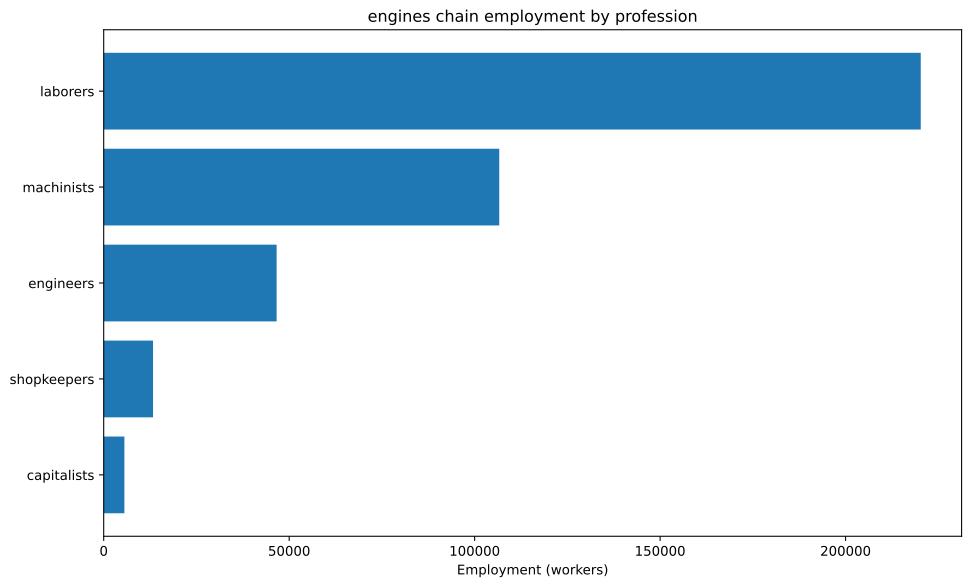

Source data for this figure (header and first rows):
config, building, profession, employment
building_tooling_workshops+pm_steel+pm_a…, building_tooling_workshops, engineers, 2067
building_tooling_workshops+pm_steel+pm_a…, building_tooling_workshops, laborers, 12399
building_tooling_workshops+pm_steel+pm_a…, building_tooling_workshops, machinists, 4133
building_tooling_workshops+pm_steel+pm_a…, building_tooling_workshops, shopkeepers, 2067
building_chemical_plants+pm_artificial_f…, building_chemical_plants, capitalists, 212.2
building_chemical_plants+pm_artificial_f…, building_chemical_plants, engineers, 3182
building_chemical_plants+pm_artificial_f…, building_chemical_plants, laborers, 6365
building_chemical_plants+pm_artificial_f…, building_chemical_plants, machinists, 2122
building_steel_mills+pm_open_hearth_proc…, building_steel_mills, capitalists, 1113
building_steel_mills+pm_open_hearth_proc…, building_steel_mills, engineers, 8347
building_steel_mills+pm_open_hearth_proc…, building_steel_mills, laborers, 27823
building_steel_mills+pm_open_hearth_proc…, building_steel_mills, machinists, 13912
building_motor_industry+pm_steam_engines…, building_motor_industry, capitalists, 4176
building_motor_industry+pm_steam_engines…, building_motor_industry, engineers, 20881
building_motor_industry+pm_steam_engines…, building_motor_industry, laborers, 104404
building_motor_industry+pm_steam_engines…, building_motor_industry, machinists, 62643
building_coal_mine+pm_condensing_engine_…, building_coal_mine, engineers, 3420
building_coal_mine+pm_condensing_engine_…, building_coal_mine, laborers, 20518
building_coal_mine+pm_condensing_engine_…, building_coal_mine, machinists, 6839
building_coal_mine+pm_condensing_engine_…, building_coal_mine, shopkeepers, 3420
building_iron_mine+pm_condensing_engine_…, building_iron_mine, engineers, 6393
building_iron_mine+pm_condensing_engine_…, building_iron_mine, laborers, 38357
building_iron_mine+pm_condensing_engine_…, building_iron_mine, machinists, 12786
building_iron_mine+pm_condensing_engine_…, building_iron_mine, shopkeepers, 6393
building_sulfur_mine+pm_condensing_engin…, building_sulfur_mine, engineers, 795.6
building_sulfur_mine+pm_condensing_engin…, building_sulfur_mine, laborers, 4774
building_sulfur_mine+pm_condensing_engin…, building_sulfur_mine, machinists, 1591
building_sulfur_mine+pm_condensing_engin…, building_sulfur_mine, shopkeepers, 795.6
building_power_plant+pm_hydroelectric_pl…, building_power_plant, capitalists, 76.05
building_power_plant+pm_hydroelectric_pl…, building_power_plant, engineers, 912.6
building_power_plant+pm_hydroelectric_pl…, building_power_plant, laborers, 1901
building_power_plant+pm_hydroelectric_pl…, building_power_plant, machinists, 1369
building_logging_camp+pm_electric_saw_mi…, building_logging_camp, engineers, 620
building_logging_camp+pm_electric_saw_mi…, building_logging_camp, laborers, 3720
building_logging_camp+pm_electric_saw_mi…, building_logging_camp, machinists, 1240
building_logging_camp+pm_electric_saw_mi…, building_logging_camp, shopkeepers, 620
